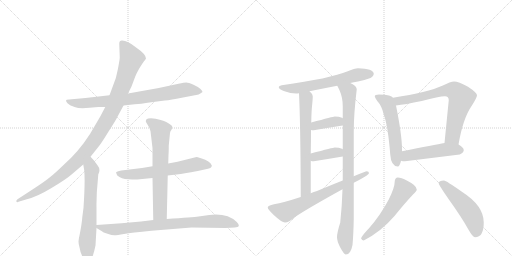
t = 0.00 s
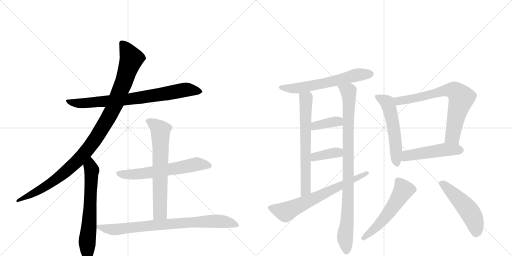
t = 2.67 s
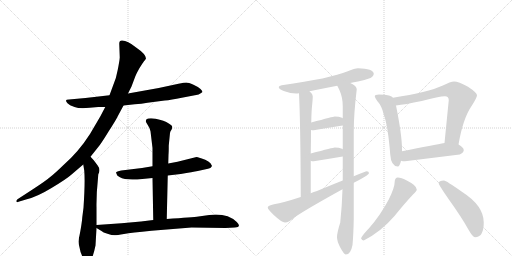
t = 5.33 s
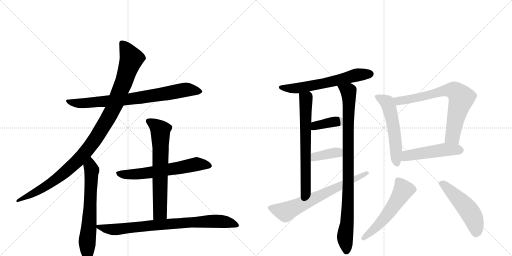
t = 8.00 s
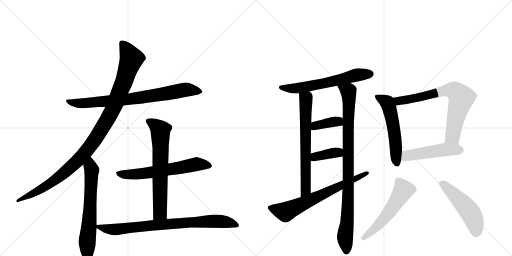
t = 10.66 s
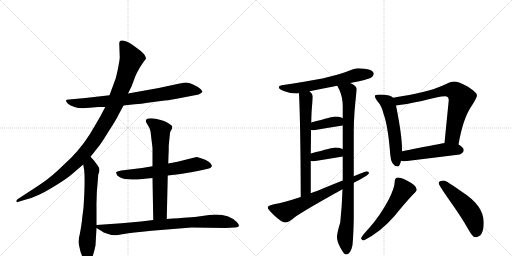
t = 13.33 s

The animated SVG that drew these frames (rendered in a browser with its animation timeline set to each time). Animation: 17 CSS @keyframes rules; one cycle of 13.33 s.

<svg version="1.1" viewBox="0 0 2048 1024" xmlns="http://www.w3.org/2000/svg">
  <g stroke="lightgray" stroke-dasharray="1,1" stroke-width="1" transform="scale(4, 4)">
    <line x1="0" y1="0" x2="256" y2="256"></line>
    <line x1="256" y1="0" x2="0" y2="256"></line>
    <line x1="128" y1="0" x2="128" y2="256"></line>
    <line x1="0" y1="128" x2="256" y2="128"></line>
    <line x1="256" y1="0" x2="512" y2="256"></line>
    <line x1="512" y1="0" x2="256" y2="256"></line>
    <line x1="384" y1="0" x2="384" y2="256"></line>
    <line x1="256" y1="128" x2="512" y2="128"></line>
  </g>
<g transform="scale(1, -1) translate(0, -850)">
   <style type="text/css">
    @keyframes keyframes0 {
      from {
       stroke: black;
       stroke-dashoffset: 790;
       stroke-width: 128;
       }
       72% {
       animation-timing-function: step-end;
       stroke: black;
       stroke-dashoffset: 0;
       stroke-width: 128;
       }
       to {
       stroke: black;
       stroke-width: 1024;
       }
       }
       #make-me-a-hanzi-animation-0 {
         animation: keyframes0 0.892904s both;
         animation-delay: 0.000000s;
         animation-timing-function: linear;
       }
    @keyframes keyframes1 {
      from {
       stroke: black;
       stroke-dashoffset: 1086;
       stroke-width: 128;
       }
       78% {
       animation-timing-function: step-end;
       stroke: black;
       stroke-dashoffset: 0;
       stroke-width: 128;
       }
       to {
       stroke: black;
       stroke-width: 1024;
       }
       }
       #make-me-a-hanzi-animation-1 {
         animation: keyframes1 1.133789s both;
         animation-delay: 0.892904s;
         animation-timing-function: linear;
       }
    @keyframes keyframes2 {
      from {
       stroke: black;
       stroke-dashoffset: 659;
       stroke-width: 128;
       }
       68% {
       animation-timing-function: step-end;
       stroke: black;
       stroke-dashoffset: 0;
       stroke-width: 128;
       }
       to {
       stroke: black;
       stroke-width: 1024;
       }
       }
       #make-me-a-hanzi-animation-2 {
         animation: keyframes2 0.786296s both;
         animation-delay: 2.026693s;
         animation-timing-function: linear;
       }
    @keyframes keyframes3 {
      from {
       stroke: black;
       stroke-dashoffset: 627;
       stroke-width: 128;
       }
       67% {
       animation-timing-function: step-end;
       stroke: black;
       stroke-dashoffset: 0;
       stroke-width: 128;
       }
       to {
       stroke: black;
       stroke-width: 1024;
       }
       }
       #make-me-a-hanzi-animation-3 {
         animation: keyframes3 0.760254s both;
         animation-delay: 2.812988s;
         animation-timing-function: linear;
       }
    @keyframes keyframes4 {
      from {
       stroke: black;
       stroke-dashoffset: 677;
       stroke-width: 128;
       }
       69% {
       animation-timing-function: step-end;
       stroke: black;
       stroke-dashoffset: 0;
       stroke-width: 128;
       }
       to {
       stroke: black;
       stroke-width: 1024;
       }
       }
       #make-me-a-hanzi-animation-4 {
         animation: keyframes4 0.800944s both;
         animation-delay: 3.573242s;
         animation-timing-function: linear;
       }
    @keyframes keyframes5 {
      from {
       stroke: black;
       stroke-dashoffset: 811;
       stroke-width: 128;
       }
       73% {
       animation-timing-function: step-end;
       stroke: black;
       stroke-dashoffset: 0;
       stroke-width: 128;
       }
       to {
       stroke: black;
       stroke-width: 1024;
       }
       }
       #make-me-a-hanzi-animation-5 {
         animation: keyframes5 0.909993s both;
         animation-delay: 4.374186s;
         animation-timing-function: linear;
       }
    @keyframes keyframes6 {
      from {
       stroke: black;
       stroke-dashoffset: 621;
       stroke-width: 128;
       }
       67% {
       animation-timing-function: step-end;
       stroke: black;
       stroke-dashoffset: 0;
       stroke-width: 128;
       }
       to {
       stroke: black;
       stroke-width: 1024;
       }
       }
       #make-me-a-hanzi-animation-6 {
         animation: keyframes6 0.755371s both;
         animation-delay: 5.284180s;
         animation-timing-function: linear;
       }
    @keyframes keyframes7 {
      from {
       stroke: black;
       stroke-dashoffset: 670;
       stroke-width: 128;
       }
       69% {
       animation-timing-function: step-end;
       stroke: black;
       stroke-dashoffset: 0;
       stroke-width: 128;
       }
       to {
       stroke: black;
       stroke-width: 1024;
       }
       }
       #make-me-a-hanzi-animation-7 {
         animation: keyframes7 0.795247s both;
         animation-delay: 6.039551s;
         animation-timing-function: linear;
       }
    @keyframes keyframes8 {
      from {
       stroke: black;
       stroke-dashoffset: 940;
       stroke-width: 128;
       }
       75% {
       animation-timing-function: step-end;
       stroke: black;
       stroke-dashoffset: 0;
       stroke-width: 128;
       }
       to {
       stroke: black;
       stroke-width: 1024;
       }
       }
       #make-me-a-hanzi-animation-8 {
         animation: keyframes8 1.014974s both;
         animation-delay: 6.834798s;
         animation-timing-function: linear;
       }
    @keyframes keyframes9 {
      from {
       stroke: black;
       stroke-dashoffset: 377;
       stroke-width: 128;
       }
       55% {
       animation-timing-function: step-end;
       stroke: black;
       stroke-dashoffset: 0;
       stroke-width: 128;
       }
       to {
       stroke: black;
       stroke-width: 1024;
       }
       }
       #make-me-a-hanzi-animation-9 {
         animation: keyframes9 0.556803s both;
         animation-delay: 7.849772s;
         animation-timing-function: linear;
       }
    @keyframes keyframes10 {
      from {
       stroke: black;
       stroke-dashoffset: 375;
       stroke-width: 128;
       }
       55% {
       animation-timing-function: step-end;
       stroke: black;
       stroke-dashoffset: 0;
       stroke-width: 128;
       }
       to {
       stroke: black;
       stroke-width: 1024;
       }
       }
       #make-me-a-hanzi-animation-10 {
         animation: keyframes10 0.555176s both;
         animation-delay: 8.406576s;
         animation-timing-function: linear;
       }
    @keyframes keyframes11 {
      from {
       stroke: black;
       stroke-dashoffset: 684;
       stroke-width: 128;
       }
       69% {
       animation-timing-function: step-end;
       stroke: black;
       stroke-dashoffset: 0;
       stroke-width: 128;
       }
       to {
       stroke: black;
       stroke-width: 1024;
       }
       }
       #make-me-a-hanzi-animation-11 {
         animation: keyframes11 0.806641s both;
         animation-delay: 8.961751s;
         animation-timing-function: linear;
       }
    @keyframes keyframes12 {
      from {
       stroke: black;
       stroke-dashoffset: 553;
       stroke-width: 128;
       }
       64% {
       animation-timing-function: step-end;
       stroke: black;
       stroke-dashoffset: 0;
       stroke-width: 128;
       }
       to {
       stroke: black;
       stroke-width: 1024;
       }
       }
       #make-me-a-hanzi-animation-12 {
         animation: keyframes12 0.700033s both;
         animation-delay: 9.768392s;
         animation-timing-function: linear;
       }
    @keyframes keyframes13 {
      from {
       stroke: black;
       stroke-dashoffset: 728;
       stroke-width: 128;
       }
       70% {
       animation-timing-function: step-end;
       stroke: black;
       stroke-dashoffset: 0;
       stroke-width: 128;
       }
       to {
       stroke: black;
       stroke-width: 1024;
       }
       }
       #make-me-a-hanzi-animation-13 {
         animation: keyframes13 0.842448s both;
         animation-delay: 10.468424s;
         animation-timing-function: linear;
       }
    @keyframes keyframes14 {
      from {
       stroke: black;
       stroke-dashoffset: 496;
       stroke-width: 128;
       }
       62% {
       animation-timing-function: step-end;
       stroke: black;
       stroke-dashoffset: 0;
       stroke-width: 128;
       }
       to {
       stroke: black;
       stroke-width: 1024;
       }
       }
       #make-me-a-hanzi-animation-14 {
         animation: keyframes14 0.653646s both;
         animation-delay: 11.310872s;
         animation-timing-function: linear;
       }
    @keyframes keyframes15 {
      from {
       stroke: black;
       stroke-dashoffset: 551;
       stroke-width: 128;
       }
       64% {
       animation-timing-function: step-end;
       stroke: black;
       stroke-dashoffset: 0;
       stroke-width: 128;
       }
       to {
       stroke: black;
       stroke-width: 1024;
       }
       }
       #make-me-a-hanzi-animation-15 {
         animation: keyframes15 0.698405s both;
         animation-delay: 11.964518s;
         animation-timing-function: linear;
       }
    @keyframes keyframes16 {
      from {
       stroke: black;
       stroke-dashoffset: 509;
       stroke-width: 128;
       }
       62% {
       animation-timing-function: step-end;
       stroke: black;
       stroke-dashoffset: 0;
       stroke-width: 128;
       }
       to {
       stroke: black;
       stroke-width: 1024;
       }
       }
       #make-me-a-hanzi-animation-16 {
         animation: keyframes16 0.664225s both;
         animation-delay: 12.662923s;
         animation-timing-function: linear;
       }
</style>
<path d="M 494 428 L 539 433 Q 566 434 590 439 L 659 448 Q 684 450 727 459 L 774 468 Q 797 470 810 482 Q 810 486 802 494 Q 794 502 774 511 Q 754 520 745 520 Q 737 520 714 515 L 635 498 L 512 476 L 438 469 L 342 458 L 276 452 Q 264 452 264 448 Q 264 444 270 437 Q 277 429 298 422 Q 320 414 358 419 L 393 422 L 421 422 L 494 428 Z" fill="lightgray"></path> 
<path d="M 362 223 L 393 262 Q 403 273 433 322 Q 464 370 471 385 L 494 428 L 512 476 L 526 504 L 541 544 Q 545 555 557 576 Q 570 597 576 605 Q 582 612 584 616 Q 584 633 543 661 Q 510 688 489 688 Q 477 689 477 675 L 479 620 Q 478 606 471 571 Q 465 536 452 507 L 438 469 L 421 422 L 401 384 L 360 314 Q 314 242 252 188 Q 220 157 202 143 Q 185 128 133 94 L 70 53 Q 65 49 65 44 Q 70 39 74 43 L 104 52 Q 147 62 206 98 Q 266 134 285 151 L 333 192 L 362 223 Z" fill="lightgray"></path> 
<path d="M 316 -100 L 314 -116 Q 314 -123 317 -135 Q 324 -177 343 -193 Q 350 -199 355 -199 Q 359 -200 366 -188 Q 376 -162 382 -132 L 386 -62 L 386 -50 L 386 20 Q 385 72 392 138 L 393 152 Q 404 172 390 189 L 375 209 L 362 223 C 342 245 328 222 333 192 L 337 168 Q 341 121 334 19 L 329 -20 Q 328 -36 323 -65 Q 318 -94 316 -100 Z" fill="lightgray"></path> 
<path d="M 671 148 L 723 154 Q 772 162 791 166 L 832 175 Q 844 178 846 183 Q 849 187 846 190 Q 842 205 804 217 Q 788 222 786 222 L 710 203 L 673 196 L 610 185 L 568 178 L 485 168 Q 466 164 464 160 L 469 148 Q 485 134 513 133 Q 542 131 549 132 L 610 138 L 671 148 Z" fill="lightgray"></path> 
<path d="M 667 -26 L 671 148 L 673 196 L 674 231 Q 675 241 675 268 L 680 318 Q 681 325 686 331 Q 689 337 689 344 Q 688 350 665 362 Q 643 373 604 377 Q 590 377 586 373 Q 583 368 583 365 Q 583 362 591 350 Q 600 337 602 325 L 610 258 L 610 185 L 610 138 L 613 -30 C 614 -60 666 -56 667 -26 Z" fill="lightgray"></path> 
<path d="M 386 -62 L 406 -74 Q 412 -80 430 -85 Q 448 -91 458 -91 Q 468 -91 496 -86 Q 525 -81 606 -73 L 766 -60 L 902 -62 L 939 -60 Q 968 -59 947 -38 Q 908 -1 837 -10 L 794 -16 Q 772 -19 667 -26 L 613 -30 L 564 -36 L 486 -43 L 386 -50 C 368 -51 368 -51 386 -62 Z" fill="lightgray"></path> 
<path d="M 1432 577 Q 1419 577 1391 565 Q 1321 536 1127 509 Q 1115 507 1115 501 Q 1115 493 1138 485 Q 1162 476 1184 476 Q 1189 476 1196 477 L 1238 485 Q 1272 492 1349 507 L 1401 518 Q 1415 521 1432 524 Q 1455 528 1482 538 Q 1495 545 1495 556 Q 1493 575 1432 577 Z" fill="lightgray"></path> 
<path d="M 1196 477 Q 1202 357 1203 62 C 1203 32 1243 47 1243 77 L 1243 207 L 1243 236 Q 1244 289 1244 330 L 1245 360 Q 1246 408 1248 424 Q 1251 454 1251 465 Q 1251 474 1238 485 C 1217 507 1195 507 1196 477 Z" fill="lightgray"></path> 
<path d="M 1370 93 Q 1368 26 1361 -40 Q 1348 -81 1348 -99 Q 1348 -114 1360 -138 Q 1376 -168 1383 -168 Q 1403 -168 1410 -130 Q 1414 -86 1415 -25 L 1415 119 L 1415 145 L 1415 325 Q 1415 394 1427 493 Q 1427 506 1401 518 C 1375 534 1336 534 1349 507 Q 1352 502 1358 489 Q 1371 460 1371 425 L 1371 377 L 1371 348 L 1371 253 L 1371 224 L 1371 128 L 1370 93 Z" fill="lightgray"></path> 
<path d="M 1371 377 Q 1370 378 1368 379 Q 1356 384 1339 384 Q 1334 384 1245 360 C 1216 352 1214 334 1244 330 Q 1249 329 1255 329 Q 1312 339 1371 348 C 1401 353 1397 362 1371 377 Z" fill="lightgray"></path> 
<path d="M 1371 253 Q 1370 254 1368 255 Q 1356 260 1339 260 Q 1334 260 1243 236 C 1214 228 1214 216 1243 207 Q 1247 205 1255 205 Q 1312 214 1371 224 C 1401 229 1397 238 1371 253 Z" fill="lightgray"></path> 
<path d="M 1203 62 Q 1133 39 1096 33 Q 1071 28 1071 20 Q 1071 13 1095 -10 Q 1127 -40 1140 -40 Q 1155 -40 1180 -18 Q 1227 14 1370 93 L 1415 119 Q 1426 125 1440 132 Q 1476 152 1476 157 Q 1476 165 1467 165 Q 1464 165 1415 145 L 1371 128 Q 1330 112 1268 86 Q 1255 82 1243 77 L 1203 62 Z" fill="lightgray"></path> 
<path d="M 1516 472 Q 1499 472 1499 465 Q 1499 460 1509 446 Q 1527 427 1535 392 Q 1552 346 1561 232 Q 1564 186 1591 184 Q 1599 184 1604 207 L 1608 245 L 1608 253 Q 1608 309 1584 428 L 1572 459 Q 1568 465 1556 468 Q 1541 472 1516 472 Z" fill="lightgray"></path> 
<path d="M 1834 272 Q 1852 377 1887 427 Q 1908 460 1908 469 Q 1908 479 1872 503 Q 1834 524 1816 524 Q 1803 524 1769 507 Q 1713 481 1572 459 C 1542 454 1554 424 1584 428 Q 1620 432 1687 446 Q 1756 465 1780 465 Q 1795 465 1795 449 L 1778 278 C 1775 248 1829 242 1834 272 Z" fill="lightgray"></path> 
<path d="M 1604 207 Q 1610 205 1620 205 Q 1726 218 1839 232 Q 1855 240 1855 249 Q 1855 260 1834 272 C 1814 285 1808 283 1778 278 Q 1739 271 1608 245 C 1579 239 1575 213 1604 207 Z" fill="lightgray"></path> 
<path d="M 1591 140 Q 1586 140 1582 135 Q 1579 130 1579 125 Q 1579 100 1555 52 Q 1521 -12 1476 -63 Q 1450 -90 1444 -103 Q 1448 -112 1455 -112 Q 1525 -76 1578 -14 Q 1619 37 1653 73 Q 1667 85 1667 92 Q 1667 108 1629 127 Q 1604 140 1591 140 Z" fill="lightgray"></path> 
<path d="M 1776 128 Q 1755 128 1755 117 Q 1755 110 1797 50 Q 1847 -20 1873 -67 Q 1891 -99 1900 -99 Q 1935 -99 1935 -40 Q 1935 27 1849 82 Q 1784 128 1776 128 Z" fill="lightgray"></path> 
      <clipPath id="make-me-a-hanzi-clip-0">
      <path d="M 494 428 L 539 433 Q 566 434 590 439 L 659 448 Q 684 450 727 459 L 774 468 Q 797 470 810 482 Q 810 486 802 494 Q 794 502 774 511 Q 754 520 745 520 Q 737 520 714 515 L 635 498 L 512 476 L 438 469 L 342 458 L 276 452 Q 264 452 264 448 Q 264 444 270 437 Q 277 429 298 422 Q 320 414 358 419 L 393 422 L 421 422 L 494 428 Z" fill="lightgray"></path>
      </clipPath>
      <path clip-path="url(#make-me-a-hanzi-clip-0)" d="M 272 445 L 294 438 L 347 437 L 544 457 L 742 491 L 801 485 " fill="none" id="make-me-a-hanzi-animation-0" stroke-dasharray="662 1324" stroke-linecap="round"></path>

      <clipPath id="make-me-a-hanzi-clip-1">
      <path d="M 362 223 L 393 262 Q 403 273 433 322 Q 464 370 471 385 L 494 428 L 512 476 L 526 504 L 541 544 Q 545 555 557 576 Q 570 597 576 605 Q 582 612 584 616 Q 584 633 543 661 Q 510 688 489 688 Q 477 689 477 675 L 479 620 Q 478 606 471 571 Q 465 536 452 507 L 438 469 L 421 422 L 401 384 L 360 314 Q 314 242 252 188 Q 220 157 202 143 Q 185 128 133 94 L 70 53 Q 65 49 65 44 Q 70 39 74 43 L 104 52 Q 147 62 206 98 Q 266 134 285 151 L 333 192 L 362 223 Z" fill="lightgray"></path>
      </clipPath>
      <path clip-path="url(#make-me-a-hanzi-clip-1)" d="M 487 678 L 526 616 L 462 438 L 385 299 L 318 215 L 223 131 L 145 82 L 70 47 " fill="none" id="make-me-a-hanzi-animation-1" stroke-dasharray="958 1916" stroke-linecap="round"></path>

      <clipPath id="make-me-a-hanzi-clip-2">
      <path d="M 316 -100 L 314 -116 Q 314 -123 317 -135 Q 324 -177 343 -193 Q 350 -199 355 -199 Q 359 -200 366 -188 Q 376 -162 382 -132 L 386 -62 L 386 -50 L 386 20 Q 385 72 392 138 L 393 152 Q 404 172 390 189 L 375 209 L 362 223 C 342 245 328 222 333 192 L 337 168 Q 341 121 334 19 L 329 -20 Q 328 -36 323 -65 Q 318 -94 316 -100 Z" fill="lightgray"></path>
      </clipPath>
      <path clip-path="url(#make-me-a-hanzi-clip-2)" d="M 360 215 L 367 169 L 348 -117 L 354 -187 " fill="none" id="make-me-a-hanzi-animation-2" stroke-dasharray="531 1062" stroke-linecap="round"></path>

      <clipPath id="make-me-a-hanzi-clip-3">
      <path d="M 671 148 L 723 154 Q 772 162 791 166 L 832 175 Q 844 178 846 183 Q 849 187 846 190 Q 842 205 804 217 Q 788 222 786 222 L 710 203 L 673 196 L 610 185 L 568 178 L 485 168 Q 466 164 464 160 L 469 148 Q 485 134 513 133 Q 542 131 549 132 L 610 138 L 671 148 Z" fill="lightgray"></path>
      </clipPath>
      <path clip-path="url(#make-me-a-hanzi-clip-3)" d="M 471 156 L 570 155 L 790 193 L 838 187 " fill="none" id="make-me-a-hanzi-animation-3" stroke-dasharray="499 998" stroke-linecap="round"></path>

      <clipPath id="make-me-a-hanzi-clip-4">
      <path d="M 667 -26 L 671 148 L 673 196 L 674 231 Q 675 241 675 268 L 680 318 Q 681 325 686 331 Q 689 337 689 344 Q 688 350 665 362 Q 643 373 604 377 Q 590 377 586 373 Q 583 368 583 365 Q 583 362 591 350 Q 600 337 602 325 L 610 258 L 610 185 L 610 138 L 613 -30 C 614 -60 666 -56 667 -26 Z" fill="lightgray"></path>
      </clipPath>
      <path clip-path="url(#make-me-a-hanzi-clip-4)" d="M 593 366 L 642 329 L 641 14 L 640 0 L 619 -22 " fill="none" id="make-me-a-hanzi-animation-4" stroke-dasharray="549 1098" stroke-linecap="round"></path>

      <clipPath id="make-me-a-hanzi-clip-5">
      <path d="M 386 -62 L 406 -74 Q 412 -80 430 -85 Q 448 -91 458 -91 Q 468 -91 496 -86 Q 525 -81 606 -73 L 766 -60 L 902 -62 L 939 -60 Q 968 -59 947 -38 Q 908 -1 837 -10 L 794 -16 Q 772 -19 667 -26 L 613 -30 L 564 -36 L 486 -43 L 386 -50 C 368 -51 368 -51 386 -62 Z" fill="lightgray"></path>
      </clipPath>
      <path clip-path="url(#make-me-a-hanzi-clip-5)" d="M 394 -56 L 461 -68 L 681 -44 L 848 -35 L 899 -37 L 945 -50 " fill="none" id="make-me-a-hanzi-animation-5" stroke-dasharray="683 1366" stroke-linecap="round"></path>

      <clipPath id="make-me-a-hanzi-clip-6">
      <path d="M 1432 577 Q 1419 577 1391 565 Q 1321 536 1127 509 Q 1115 507 1115 501 Q 1115 493 1138 485 Q 1162 476 1184 476 Q 1189 476 1196 477 L 1238 485 Q 1272 492 1349 507 L 1401 518 Q 1415 521 1432 524 Q 1455 528 1482 538 Q 1495 545 1495 556 Q 1493 575 1432 577 Z" fill="lightgray"></path>
      </clipPath>
      <path clip-path="url(#make-me-a-hanzi-clip-6)" d="M 1124 501 L 1199 498 L 1336 525 L 1430 551 L 1483 555 " fill="none" id="make-me-a-hanzi-animation-6" stroke-dasharray="493 986" stroke-linecap="round"></path>

      <clipPath id="make-me-a-hanzi-clip-7">
      <path d="M 1196 477 Q 1202 357 1203 62 C 1203 32 1243 47 1243 77 L 1243 207 L 1243 236 Q 1244 289 1244 330 L 1245 360 Q 1246 408 1248 424 Q 1251 454 1251 465 Q 1251 474 1238 485 C 1217 507 1195 507 1196 477 Z" fill="lightgray"></path>
      </clipPath>
      <path clip-path="url(#make-me-a-hanzi-clip-7)" d="M 1204 473 L 1224 451 L 1223 99 L 1218 82 L 1206 73 " fill="none" id="make-me-a-hanzi-animation-7" stroke-dasharray="542 1084" stroke-linecap="round"></path>

      <clipPath id="make-me-a-hanzi-clip-8">
      <path d="M 1370 93 Q 1368 26 1361 -40 Q 1348 -81 1348 -99 Q 1348 -114 1360 -138 Q 1376 -168 1383 -168 Q 1403 -168 1410 -130 Q 1414 -86 1415 -25 L 1415 119 L 1415 145 L 1415 325 Q 1415 394 1427 493 Q 1427 506 1401 518 C 1375 534 1336 534 1349 507 Q 1352 502 1358 489 Q 1371 460 1371 425 L 1371 377 L 1371 348 L 1371 253 L 1371 224 L 1371 128 L 1370 93 Z" fill="lightgray"></path>
      </clipPath>
      <path clip-path="url(#make-me-a-hanzi-clip-8)" d="M 1356 506 L 1387 489 L 1396 470 L 1393 83 L 1380 -96 L 1386 -157 " fill="none" id="make-me-a-hanzi-animation-8" stroke-dasharray="812 1624" stroke-linecap="round"></path>

      <clipPath id="make-me-a-hanzi-clip-9">
      <path d="M 1371 377 Q 1370 378 1368 379 Q 1356 384 1339 384 Q 1334 384 1245 360 C 1216 352 1214 334 1244 330 Q 1249 329 1255 329 Q 1312 339 1371 348 C 1401 353 1397 362 1371 377 Z" fill="lightgray"></path>
      </clipPath>
      <path clip-path="url(#make-me-a-hanzi-clip-9)" d="M 1250 337 L 1263 349 L 1364 370 " fill="none" id="make-me-a-hanzi-animation-9" stroke-dasharray="249 498" stroke-linecap="round"></path>

      <clipPath id="make-me-a-hanzi-clip-10">
      <path d="M 1371 253 Q 1370 254 1368 255 Q 1356 260 1339 260 Q 1334 260 1243 236 C 1214 228 1214 216 1243 207 Q 1247 205 1255 205 Q 1312 214 1371 224 C 1401 229 1397 238 1371 253 Z" fill="lightgray"></path>
      </clipPath>
      <path clip-path="url(#make-me-a-hanzi-clip-10)" d="M 1250 214 L 1282 229 L 1364 246 " fill="none" id="make-me-a-hanzi-animation-10" stroke-dasharray="247 494" stroke-linecap="round"></path>

      <clipPath id="make-me-a-hanzi-clip-11">
      <path d="M 1203 62 Q 1133 39 1096 33 Q 1071 28 1071 20 Q 1071 13 1095 -10 Q 1127 -40 1140 -40 Q 1155 -40 1180 -18 Q 1227 14 1370 93 L 1415 119 Q 1426 125 1440 132 Q 1476 152 1476 157 Q 1476 165 1467 165 Q 1464 165 1415 145 L 1371 128 Q 1330 112 1268 86 Q 1255 82 1243 77 L 1203 62 Z" fill="lightgray"></path>
      </clipPath>
      <path clip-path="url(#make-me-a-hanzi-clip-11)" d="M 1079 19 L 1142 2 L 1469 158 " fill="none" id="make-me-a-hanzi-animation-11" stroke-dasharray="556 1112" stroke-linecap="round"></path>

      <clipPath id="make-me-a-hanzi-clip-12">
      <path d="M 1516 472 Q 1499 472 1499 465 Q 1499 460 1509 446 Q 1527 427 1535 392 Q 1552 346 1561 232 Q 1564 186 1591 184 Q 1599 184 1604 207 L 1608 245 L 1608 253 Q 1608 309 1584 428 L 1572 459 Q 1568 465 1556 468 Q 1541 472 1516 472 Z" fill="lightgray"></path>
      </clipPath>
      <path clip-path="url(#make-me-a-hanzi-clip-12)" d="M 1506 463 L 1548 440 L 1559 413 L 1578 314 L 1588 195 " fill="none" id="make-me-a-hanzi-animation-12" stroke-dasharray="425 850" stroke-linecap="round"></path>

      <clipPath id="make-me-a-hanzi-clip-13">
      <path d="M 1834 272 Q 1852 377 1887 427 Q 1908 460 1908 469 Q 1908 479 1872 503 Q 1834 524 1816 524 Q 1803 524 1769 507 Q 1713 481 1572 459 C 1542 454 1554 424 1584 428 Q 1620 432 1687 446 Q 1756 465 1780 465 Q 1795 465 1795 449 L 1778 278 C 1775 248 1829 242 1834 272 Z" fill="lightgray"></path>
      </clipPath>
      <path clip-path="url(#make-me-a-hanzi-clip-13)" d="M 1583 457 L 1599 446 L 1675 459 L 1787 489 L 1821 485 L 1846 458 L 1811 305 L 1786 285 " fill="none" id="make-me-a-hanzi-animation-13" stroke-dasharray="600 1200" stroke-linecap="round"></path>

      <clipPath id="make-me-a-hanzi-clip-14">
      <path d="M 1604 207 Q 1610 205 1620 205 Q 1726 218 1839 232 Q 1855 240 1855 249 Q 1855 260 1834 272 C 1814 285 1808 283 1778 278 Q 1739 271 1608 245 C 1579 239 1575 213 1604 207 Z" fill="lightgray"></path>
      </clipPath>
      <path clip-path="url(#make-me-a-hanzi-clip-14)" d="M 1609 213 L 1628 228 L 1646 232 L 1779 251 L 1842 250 " fill="none" id="make-me-a-hanzi-animation-14" stroke-dasharray="368 736" stroke-linecap="round"></path>

      <clipPath id="make-me-a-hanzi-clip-15">
      <path d="M 1591 140 Q 1586 140 1582 135 Q 1579 130 1579 125 Q 1579 100 1555 52 Q 1521 -12 1476 -63 Q 1450 -90 1444 -103 Q 1448 -112 1455 -112 Q 1525 -76 1578 -14 Q 1619 37 1653 73 Q 1667 85 1667 92 Q 1667 108 1629 127 Q 1604 140 1591 140 Z" fill="lightgray"></path>
      </clipPath>
      <path clip-path="url(#make-me-a-hanzi-clip-15)" d="M 1593 126 L 1614 90 L 1597 61 L 1535 -27 L 1453 -103 " fill="none" id="make-me-a-hanzi-animation-15" stroke-dasharray="423 846" stroke-linecap="round"></path>

      <clipPath id="make-me-a-hanzi-clip-16">
      <path d="M 1776 128 Q 1755 128 1755 117 Q 1755 110 1797 50 Q 1847 -20 1873 -67 Q 1891 -99 1900 -99 Q 1935 -99 1935 -40 Q 1935 27 1849 82 Q 1784 128 1776 128 Z" fill="lightgray"></path>
      </clipPath>
      <path clip-path="url(#make-me-a-hanzi-clip-16)" d="M 1764 117 L 1807 82 L 1877 5 L 1902 -48 L 1904 -83 " fill="none" id="make-me-a-hanzi-animation-16" stroke-dasharray="381 762" stroke-linecap="round"></path>

</g>
</svg>
